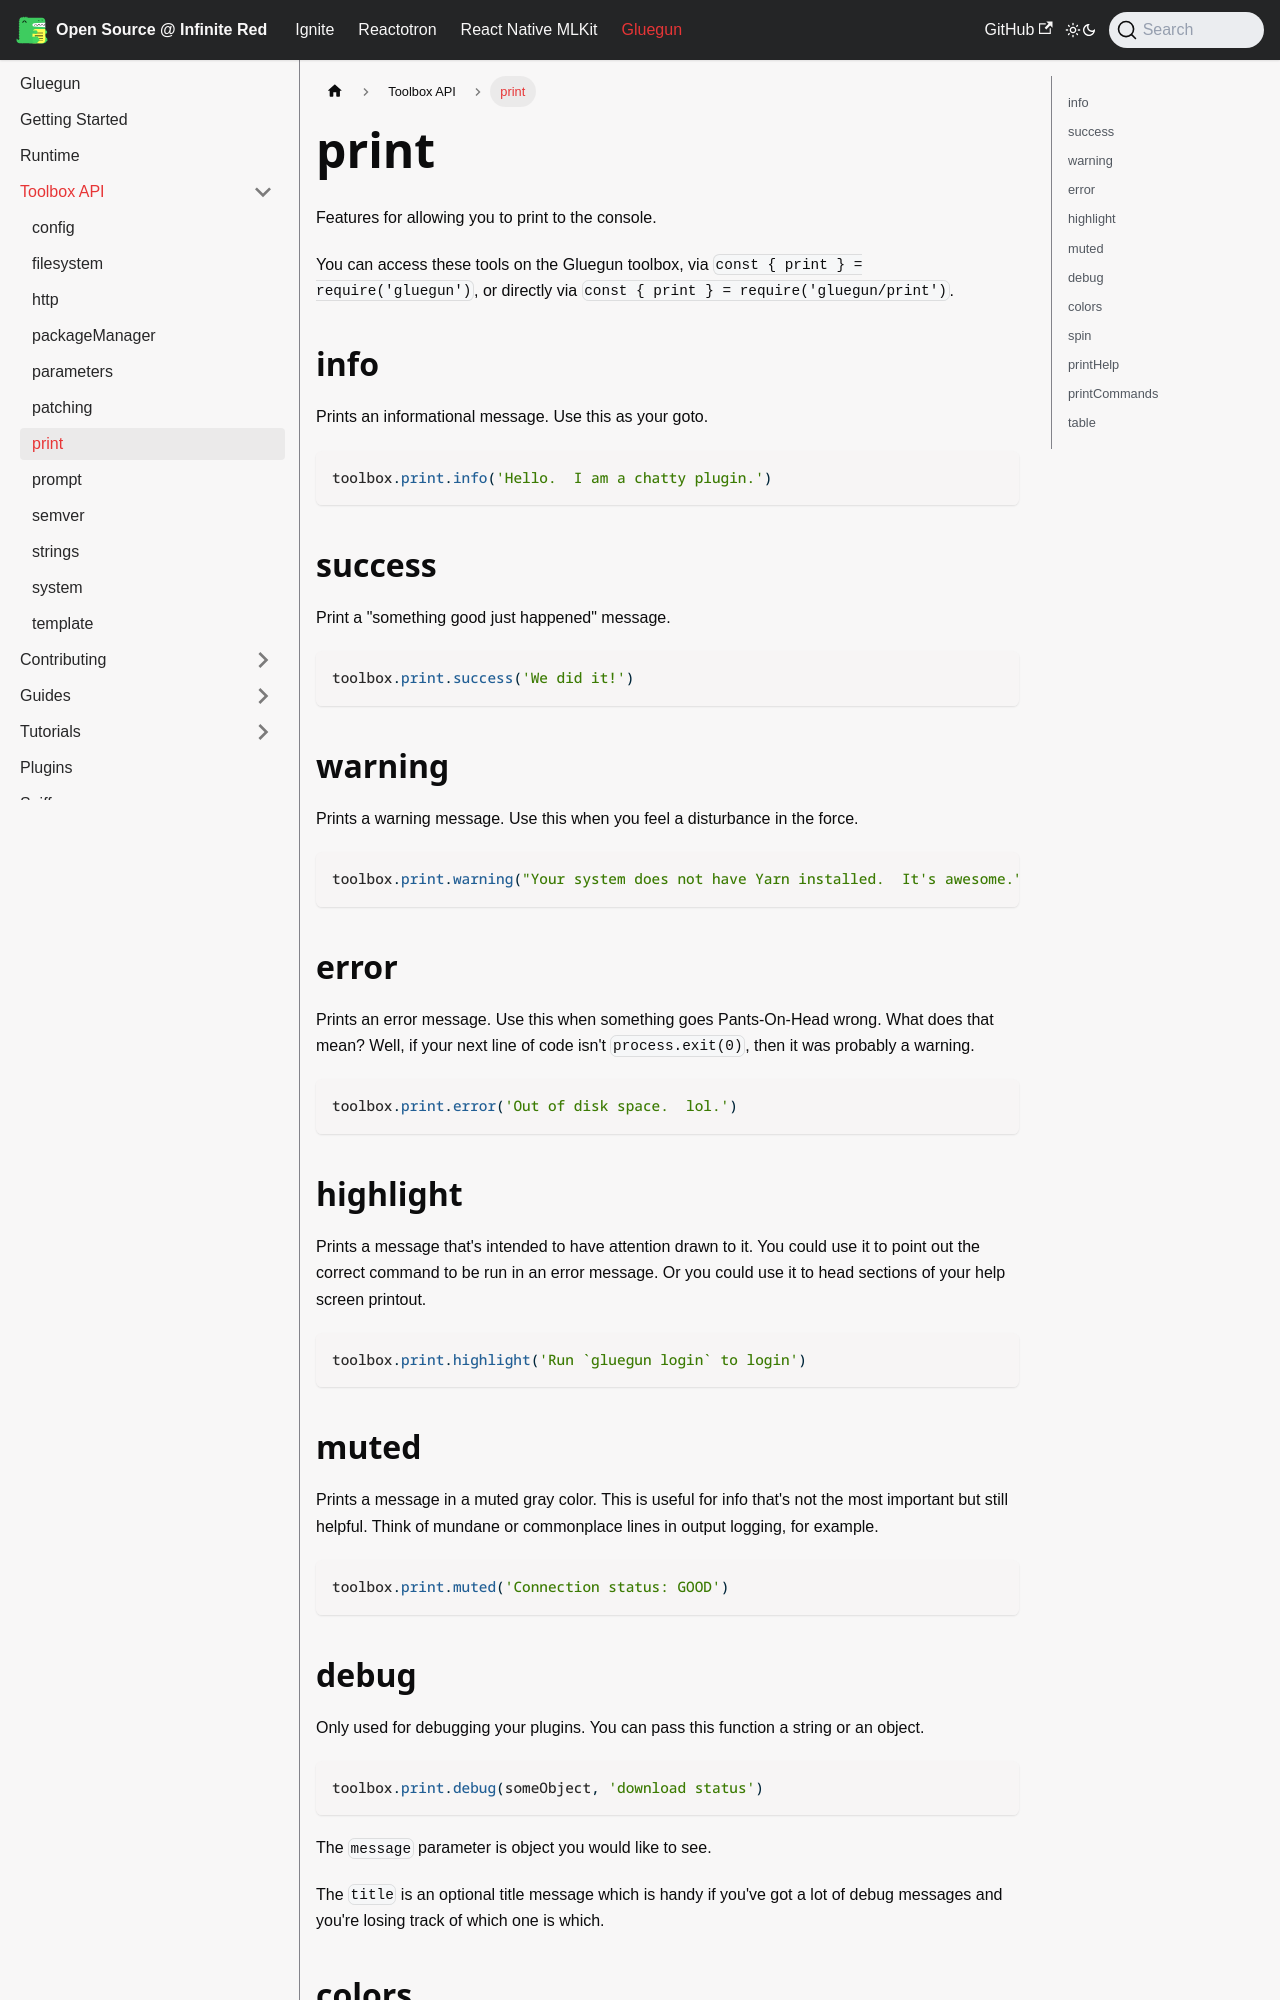

repository: infinitered/ir-docs · page: gluegun/toolbox-api/print/index.html · generator: docusaurus

# print

Features for allowing you to print to the console.

You can access these tools on the Gluegun toolbox, via `const { print } = require('gluegun')`, or directly via `const { print } = require('gluegun/print')`.

## info

Prints an informational message. Use this as your goto.

```js
toolbox.print.info('Hello.  I am a chatty plugin.')
```

## success

Print a "something good just happened" message.

```js
toolbox.print.success('We did it!')
```

## warning

Prints a warning message. Use this when you feel a disturbance in the force.

```js
toolbox.print.warning("Your system does not have Yarn installed.  It's awesome.")
```

## error

Prints an error message. Use this when something goes Pants-On-Head wrong. What does that mean?
Well, if your next line of code isn't `process.exit(0)`, then it was probably a warning.

```js
toolbox.print.error('Out of disk space.  lol.')
```

## highlight

Prints a message that's intended to have attention drawn to it.
You could use it to point out the correct command to be run in an error message.
Or you could use it to head sections of your help screen printout.

```js
toolbox.print.highlight('Run `gluegun login` to login')
```

## muted

Prints a message in a muted gray color.
This is useful for info that's not the most important but still helpful.
Think of mundane or commonplace lines in output logging, for example.

```js
toolbox.print.muted('Connection status: GOOD')
```

## debug

Only used for debugging your plugins. You can pass this function a string or an object.

```js
toolbox.print.debug(someObject, 'download status')
```

The `message` parameter is object you would like to see.

The `title` is an optional title message which is handy if you've got a lot of debug messages and
you're losing track of which one is which.
